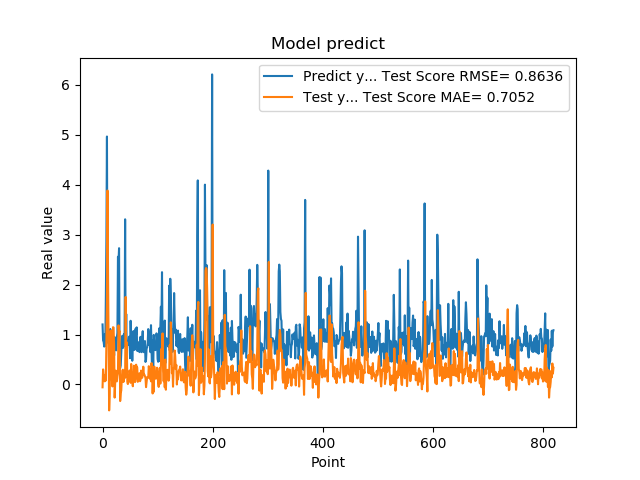

Values plotted in this chart, from the file beside it:
1.201630949974060059e+00, -5.637018806934233212e-02
8.802530169486999512e-01, 3.020424163962245889e-01
8.531429767608642578e-01, 1.910459144967418532e-01
7.591750025749206543e-01, 1.811501314664680506e-01
1.005007982254028320e+00, 6.293483520150035260e-02
7.687720060348510742e-01, 1.834691743731391156e-01
1.740013241767883301e+00, 7.974632204889968434e-02
2.913533687591552734e+00, 8.653157194524531137e-01
4.963075160980224609e+00, 1.622849107638892674e+00
1.471215128898620605e+00, 3.882570195850434835e+00
1.000648975372314453e+00, 2.185153024684580281e+00
8.220189809799194336e-01, 8.712757114226318267e-01
9.362199902534482643e-01, -5.185106294104863123e-01
5.486897230148315430e-01, -1.812708824465759094e-01
1.111255049705505371e+00, 8.234101272512097669e-01
7.148039937019348145e-01, 1.078369503615491443e+00
1.052167057991027832e+00, 3.669328093262073098e-01
8.955980539321898304e-01, 9.679519246768926444e-02
7.769405245780944824e-01, -3.917992058045228349e-02
5.699509978294372559e-01, 1.146267253212570836e+00
8.244060277938842773e-01, 1.140788689408929413e+00
5.800840258598327637e-01, 7.775084908863925115e-01
9.488009810447691761e-01, -2.627694341772664477e-01
7.918390035629272461e-01, 4.934122858381700949e-02
6.937990188598632812e-01, 2.773839276680534205e-01
6.834830045700073242e-01, 7.236813410970645288e-02
9.433320164680479847e-01, 6.220729786448804532e-02
1.032713770866394043e+00, 1.679813667465437366e-01
2.556216001510620117e+00, 2.271180761807481685e-01
2.464895963668823242e+00, 1.183606743216417456e+00
2.728049993515014204e+00, 1.047805754934074240e+00
3.558506965637206476e-01, 1.071324388255568083e+00
3.262020051479339600e-01, -3.315399906504743477e-01
3.781589865684509277e-01, -1.688806488075433321e-01
6.306380033493041992e-01, -1.207093081733984774e-01
8.854129910469055176e-01, 1.284000341600335660e-01
9.743152856826782227e-01, 2.782670714077532526e-01
7.307389974594116211e-01, 2.955897059425895423e-01
9.521890282630921520e-01, 5.006486066120224843e-02
1.011654973030090332e+00, 2.467623281394654422e-01
7.643579840660095215e-01, 2.744130783676553831e-01
3.306220054626464844e+00, 1.338499087922588038e-01
7.543110251426696777e-01, 1.751713805847328498e+00
1.409499049186706321e+00, 6.387539616444979362e-01
6.401469707489013672e-01, 8.426717796350630119e-01
8.640019893646240234e-01, 6.073233366098462066e-02
8.469420075416564941e-01, 9.388318251417192284e-03
7.976629734039306641e-01, 1.903489641356062023e-01
9.555831551551821068e-01, 8.291195201320311625e-02
9.546210169792175293e-01, 2.805120127377681571e-01
5.251880288124084473e-01, 2.309894281974508856e-01
1.275226235389709695e+00, 3.350025052019475064e-02
8.355640172958374023e-01, 4.107786263657895454e-01
7.640249729156494141e-01, 1.598130154986932283e-01
4.752210080623626154e-01, 7.584779108093758770e-02
7.414129972457885742e-01, -3.537479637553825329e-02
1.069700956344604492e+00, 1.747665589537359399e-01
7.892770171165466309e-01, 3.765871383482047863e-01
6.914690136909484863e-01, 1.782741752677342306e-01
7.093830108642578125e-01, 4.811439387005175122e-02
1.115731000900268555e+00, 1.022700488873785202e-01
... 759 more rows
